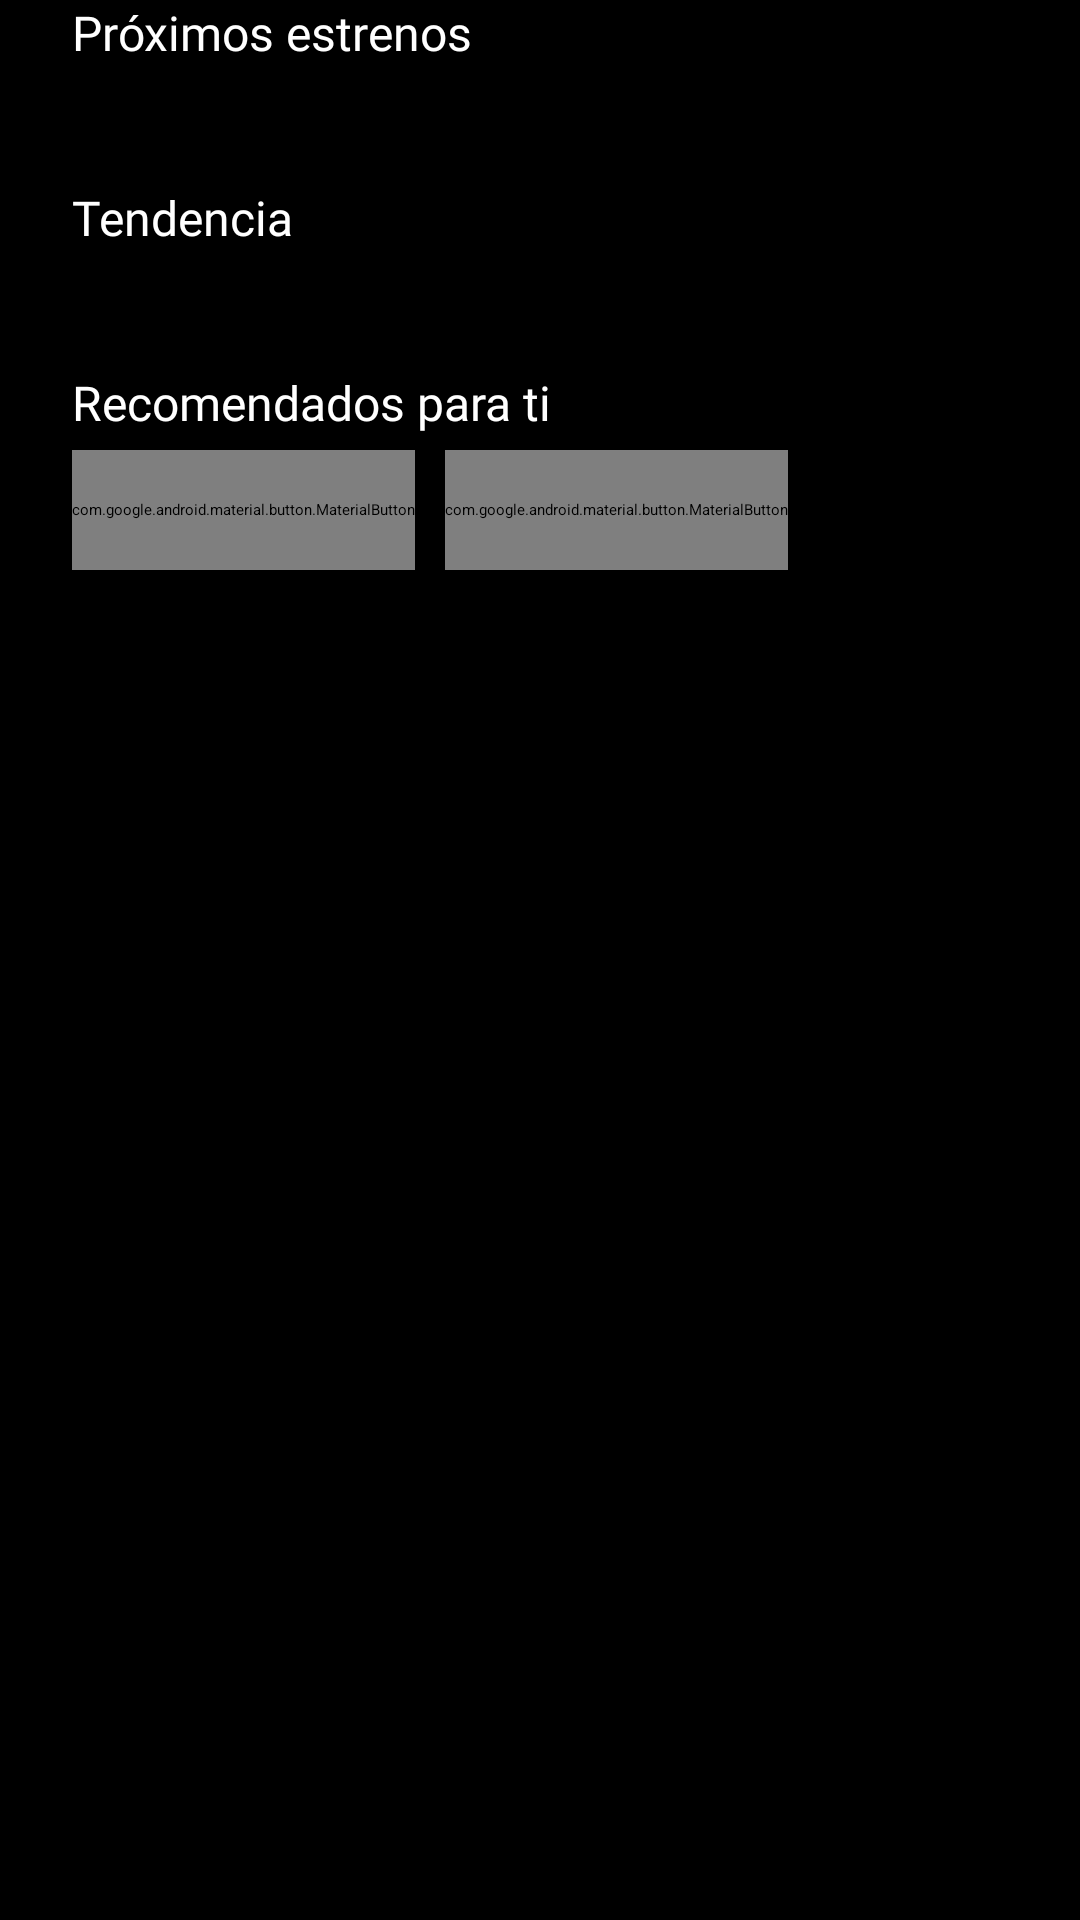

Android layout source for this screen:
<!-- AndroidManifest.xml: application theme Theme.Movies -->
<!-- res/layout/fragment_movies.xml -->
<?xml version="1.0" encoding="utf-8"?>
<ScrollView
    xmlns:android="http://schemas.android.com/apk/res/android"
    xmlns:app="http://schemas.android.com/apk/res-auto"
    xmlns:tools="http://schemas.android.com/tools"
    android:layout_width="match_parent"
    android:layout_height="match_parent"
    android:background="@color/black"
    tools:context=".presentation.MainActivity">

    <androidx.constraintlayout.widget.ConstraintLayout
        android:layout_width="match_parent"
        android:layout_height="wrap_content"
        android:paddingStart="24dp">
        <TextView
            android:id="@+id/tvLabelUpcoming"
            style="@style/MovieTitleCategory"
            android:text="@string/upcoming_movies"
            app:layout_constraintStart_toStartOf="parent"
            app:layout_constraintTop_toTopOf="parent" />

        <androidx.recyclerview.widget.RecyclerView
            android:id="@+id/rvUpcomingMovies"
            android:layout_width="match_parent"
            android:layout_height="wrap_content"
            app:layout_constraintStart_toStartOf="parent"
            app:layout_constraintTop_toBottomOf="@+id/tvLabelUpcoming"
            app:layout_constraintEnd_toEndOf="parent"
            android:orientation="horizontal"
            android:layout_marginTop="@dimen/movie_titles_margin"
            app:layoutManager="androidx.recyclerview.widget.LinearLayoutManager"
            tools:itemCount="6"
            tools:listitem="@layout/movie_item"
            />

        <TextView
            android:id="@+id/tvLabelTopRated"
            style="@style/MovieTitleCategory"
            android:layout_marginVertical="@dimen/movie_titles_margin"
            android:text="@string/top_rated"
            app:layout_constraintStart_toStartOf="parent"
            app:layout_constraintTop_toBottomOf="@+id/rvUpcomingMovies" />

        <androidx.recyclerview.widget.RecyclerView
            android:id="@+id/rvTopRatedMovies"
            android:layout_width="match_parent"
            android:layout_height="wrap_content"
            app:layout_constraintStart_toStartOf="parent"
            app:layout_constraintTop_toBottomOf="@+id/tvLabelTopRated"
            android:layout_marginTop="@dimen/movie_titles_margin"
            android:orientation="horizontal"
            app:layoutManager="androidx.recyclerview.widget.LinearLayoutManager"
            tools:itemCount="6"
            tools:listitem="@layout/movie_item"
            />

        <TextView
            android:id="@+id/tvLabelRecommendForYou"
            style="@style/MovieTitleCategory"
            android:layout_marginVertical="@dimen/movie_titles_margin"
            android:text="@string/recommended_for_you"
            app:layout_constraintStart_toStartOf="parent"
            app:layout_constraintTop_toBottomOf="@+id/rvTopRatedMovies" />

        <com.google.android.material.button.MaterialButton
            android:id="@+id/btnLanguage"
            style="@style/BtnBlack"
            android:layout_marginTop="5dp"
            android:text="@string/language"
            app:backgroundTint="#070707"
            app:layout_constraintStart_toStartOf="parent"
            app:layout_constraintTop_toBottomOf="@+id/tvLabelRecommendForYou"
            app:rippleColor="#FFFFFF"
            app:strokeColor="#C81011"
            app:strokeWidth="3dp" />

        <com.google.android.material.button.MaterialButton
            android:id="@+id/btnLaunchYear"
            style="@style/BtnBlack"
            android:layout_marginStart="10dp"
            android:layout_marginTop="5dp"
            android:text="@string/launch_year"
            app:backgroundTint="#070707"
            app:layout_constraintStart_toEndOf="@+id/btnLanguage"
            app:layout_constraintTop_toBottomOf="@+id/tvLabelRecommendForYou"
            app:rippleColor="#FBFBFB"
            app:strokeColor="#C81011"
            app:strokeWidth="3dp" />

        <androidx.recyclerview.widget.RecyclerView
            android:id="@+id/rvRecommendedMovies"
            android:layout_width="match_parent"
            android:layout_height="match_parent"
            android:orientation="vertical"
            android:layout_marginTop="@dimen/movie_titles_margin"
            android:layout_marginEnd="24dp"
            app:layoutManager="androidx.recyclerview.widget.GridLayoutManager"
            app:spanCount="2"
            tools:itemCount="10"
            tools:listitem="@layout/movie_big_item"
            app:layout_constraintStart_toStartOf="parent"
            app:layout_constraintEnd_toEndOf="parent"
            app:layout_constraintTop_toBottomOf="@+id/btnLanguage"
            />
    </androidx.constraintlayout.widget.ConstraintLayout>

</ScrollView>
<!-- res/layout/movie_item.xml (included above) -->
<?xml version="1.0" encoding="utf-8"?>
<LinearLayout xmlns:android="http://schemas.android.com/apk/res/android"
    android:layout_width="wrap_content"
    android:layout_height="wrap_content"
    xmlns:app="http://schemas.android.com/apk/res-auto"
    android:orientation="vertical"
    android:gravity="center_vertical">

    <androidx.cardview.widget.CardView
        android:layout_width="wrap_content"
        android:layout_height="wrap_content"
        android:layout_marginEnd="15dp"
        app:cardCornerRadius="10dp"
        >

        <LinearLayout
            android:layout_width="wrap_content"
            android:layout_height="wrap_content"
            android:orientation="vertical"
            >

            <ProgressBar
                android:id="@+id/movie_item_spinner"
                android:theme="@style/ProgressBarStyle"
                android:layout_width="130dp"
                android:layout_height="180dp"
                />

            <ImageView
                android:id="@+id/imgBanner"
                style="@style/MovieImageViewPortrait" />

        </LinearLayout>
    </androidx.cardview.widget.CardView>

</LinearLayout>
<!-- res/layout/movie_big_item.xml (included above) -->
<?xml version="1.0" encoding="utf-8"?>
<LinearLayout
    xmlns:android="http://schemas.android.com/apk/res/android"
    xmlns:app="http://schemas.android.com/apk/res-auto"
    android:layout_width="wrap_content"
    android:layout_height="wrap_content"
    >

    <androidx.cardview.widget.CardView
        android:layout_width="wrap_content"
        android:layout_height="wrap_content"
        app:cardCornerRadius="10dp"
        android:layout_marginEnd="15dp"
        android:layout_marginBottom="15dp"
        >

        <LinearLayout
            android:layout_width="wrap_content"
            android:layout_height="wrap_content"
            android:orientation="vertical"
            >

            <ProgressBar
                android:id="@+id/movie_big_item_spinner"
                android:theme="@style/ProgressBarStyle"
                android:layout_width="160dp"
                android:layout_height="210dp"
                />

            <ImageView
                android:layout_width="160dp"
                android:layout_height="210dp"
                android:scaleType="fitXY"
                android:src="@mipmap/ic_launcher"
                android:id="@+id/imgBannerBig"
                 />

        </LinearLayout>
    </androidx.cardview.widget.CardView>

</LinearLayout>
<!-- resources referenced by this layout -->
<resources>
  <color name="black">#FF000000</color>
  <dimen name="movie_titles_margin">20dp</dimen>
  <string name="language">En Español</string>
  <string name="launch_year">Lanzadas en 2020</string>
  <string name="recommended_for_you">Recomendados para ti</string>
  <string name="top_rated">Tendencia</string>
  <string name="upcoming_movies">Próximos estrenos</string>
  <style name="BtnBlack">
          <item name="android:layout_width">wrap_content</item>
          <item name="android:layout_height">40dp</item>
          <item name="android:textAllCaps">false</item>
          <item name="android:fontFamily">@font/poppins_semibold</item>--&gt;
          <item name="android:textSize">12sp</item>
          <item name="android:textColor">@color/white</item>
          <item name="strokeColor">@color/white</item>
          <item name="strokeWidth">1dp</item>
          <item name="cornerRadius">15dp</item>
      </style>
  <style name="MovieImageViewPortrait">
          <item name="android:contentDescription">@string/img_descr_imagen_movie</item>
          <item name="android:layout_width">130dp</item>
          <item name="android:layout_height">180dp</item>
          <item name="android:scaleType">fitXY</item>
          <item name="android:src">@mipmap/ic_launcher</item>
      </style>
  <style name="MovieTitleCategory">
          <item name="android:layout_width">wrap_content</item>
          <item name="android:layout_height">wrap_content</item>
          <item name="android:fontFamily">@font/poppins_semibold</item>
          <item name="android:textColor">@color/white</item>
          <item name="android:textSize">@dimen/movie_title_category_size</item>
      </style>
  <style name="ProgressBarStyle">
          <item name="colorAccent">@color/white</item>
      </style>
  <style name="Theme.Movies" parent="Theme.MaterialComponents.DayNight.DarkActionBar">
          
          <item name="colorPrimary">@color/purple_500</item>
          <item name="colorPrimaryVariant">@color/purple_700</item>
          <item name="colorOnPrimary">@color/white</item>
          
          <item name="colorSecondary">@color/teal_200</item>
          <item name="colorSecondaryVariant">@color/teal_700</item>
          <item name="colorOnSecondary">@color/black</item>
          
          <item name="windowActionBar">false</item>
          <item name="windowNoTitle">true</item>
          <item name="android:windowTranslucentStatus">true</item>
          <item name="android:statusBarColor">@android:color/transparent</item>
      </style>
  <color name="white">#FFFFFFFF</color>
  <string name="img_descr_imagen_movie">Poster de película</string>
  <dimen name="movie_title_category_size">16sp</dimen>
  <color name="purple_500">#FF6200EE</color>
  <color name="purple_700">#FF3700B3</color>
  <color name="teal_200">#FF03DAC5</color>
  <color name="teal_700">#FF018786</color>
</resources>
